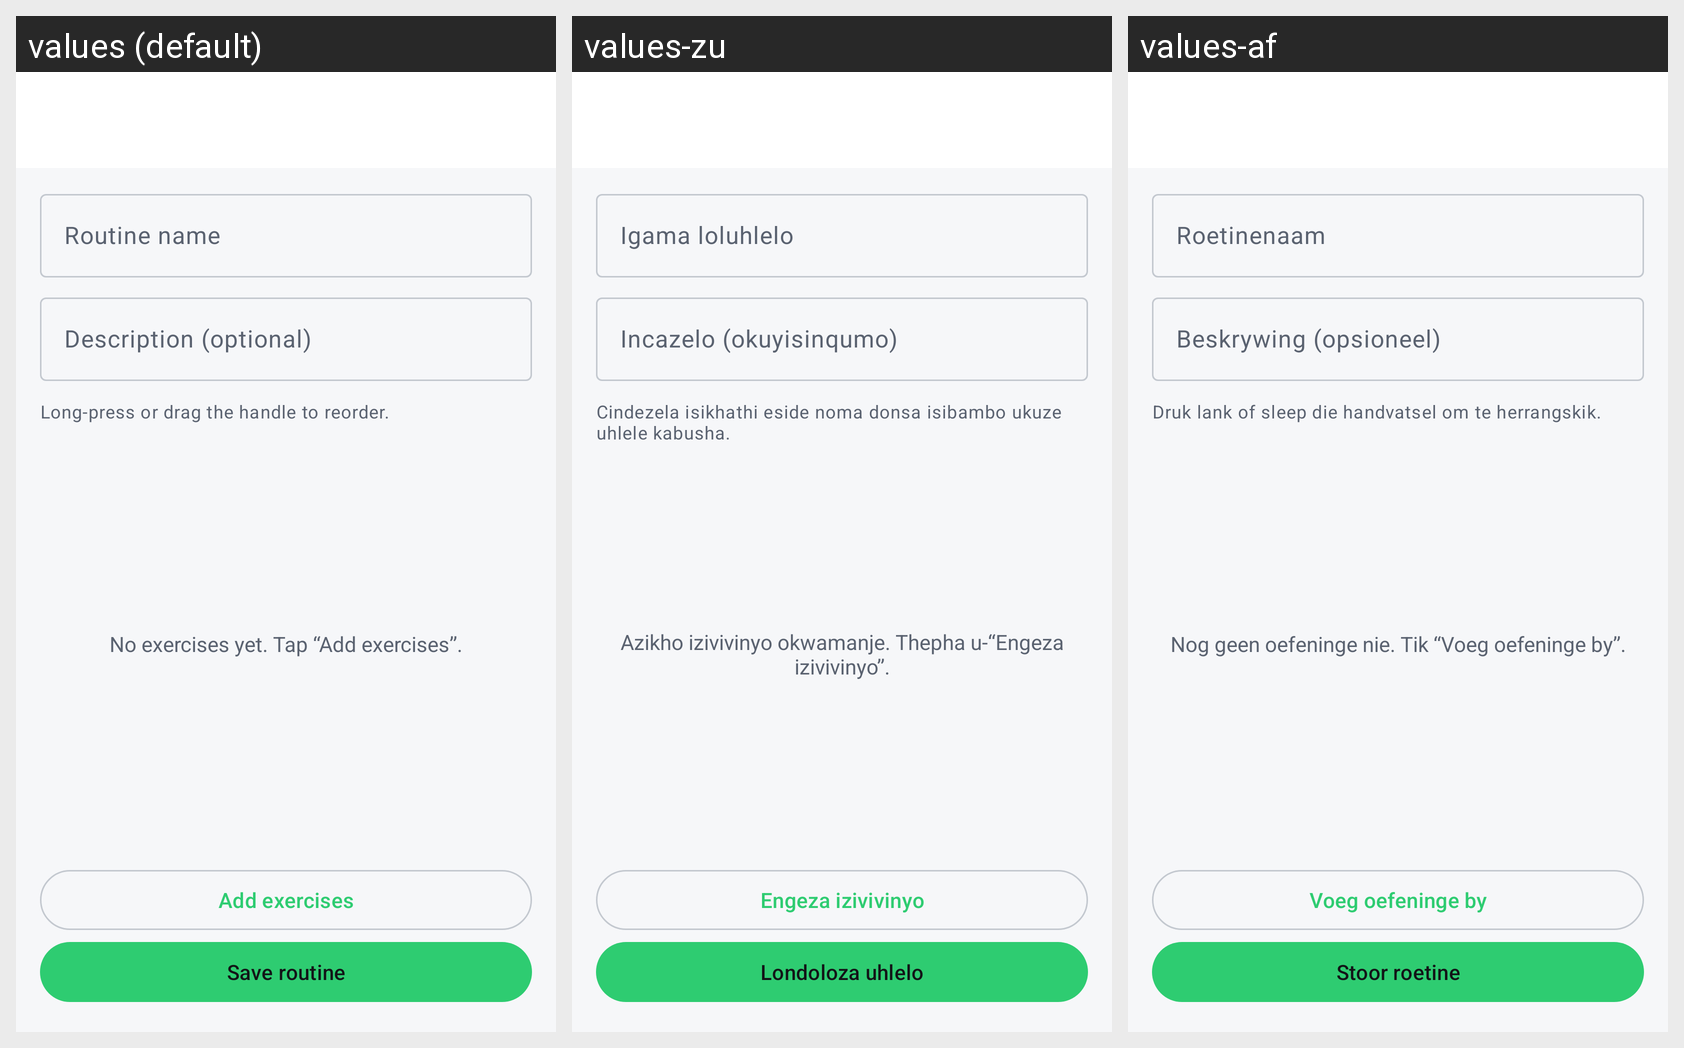

Translations of the strings shown on this Android screen, per locale in the grid:
Android screen res/layout/fragment_routine_editor.xml rendered under 3 locales, left to right: values (default), values-zu, values-af. Device: Nexus 5 (rendered at 1080×1920; each locale shown at half size, 540×960, under a caption strip naming it); theme Theme.LiftLogic.
Strings drawn on this screen, with the default value and each locale's value (text and hints the layout hard-codes, and strings that could not be matched under every locale, appear in the picture but are not listed):

label_routine_name
  values: Routine name
  values-zu: Igama loluhlelo
  values-af: Roetinenaam

label_description_optional
  values: Description (optional)
  values-zu: Incazelo (okuyisinqumo)
  values-af: Beskrywing (opsioneel)

hint_drag_to_reorder
  values: Long-press or drag the handle to reorder.
  values-zu: Cindezela isikhathi eside noma donsa isibambo ukuze uhlele kabusha.
  values-af: Druk lank of sleep die handvatsel om te herrangskik.

empty_routine_exercises
  values: No exercises yet. Tap “Add exercises”.
  values-zu: Azikho izivivinyo okwamanje. Thepha u-“Engeza izivivinyo”.
  values-af: Nog geen oefeninge nie. Tik “Voeg oefeninge by”.

action_add_exercises
  values: Add exercises
  values-zu: Engeza izivivinyo
  values-af: Voeg oefeninge by

action_save_routine
  values: Save routine
  values-zu: Londoloza uhlelo
  values-af: Stoor roetine
